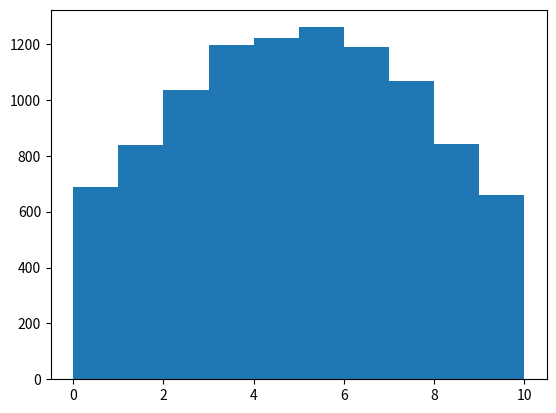

The script that saved this image:
from scipy.stats import truncnorm

def get_truncated_normal(mean=0, sd=1, low=0, upp=10):
    return truncnorm(
        (low - mean) / sd, (upp - mean) / sd, loc=mean, scale=sd)

X1 = get_truncated_normal(mean=5, sd=3.8, low=0, upp=10)

import matplotlib.pyplot as plt
fig, ax = plt.subplots(1, sharex=True)
ax.hist(X1.rvs(10000), )
# ax[1].hist(X2.rvs(10000), )
# ax[2].hist(X3.rvs(10000), )
plt.show()